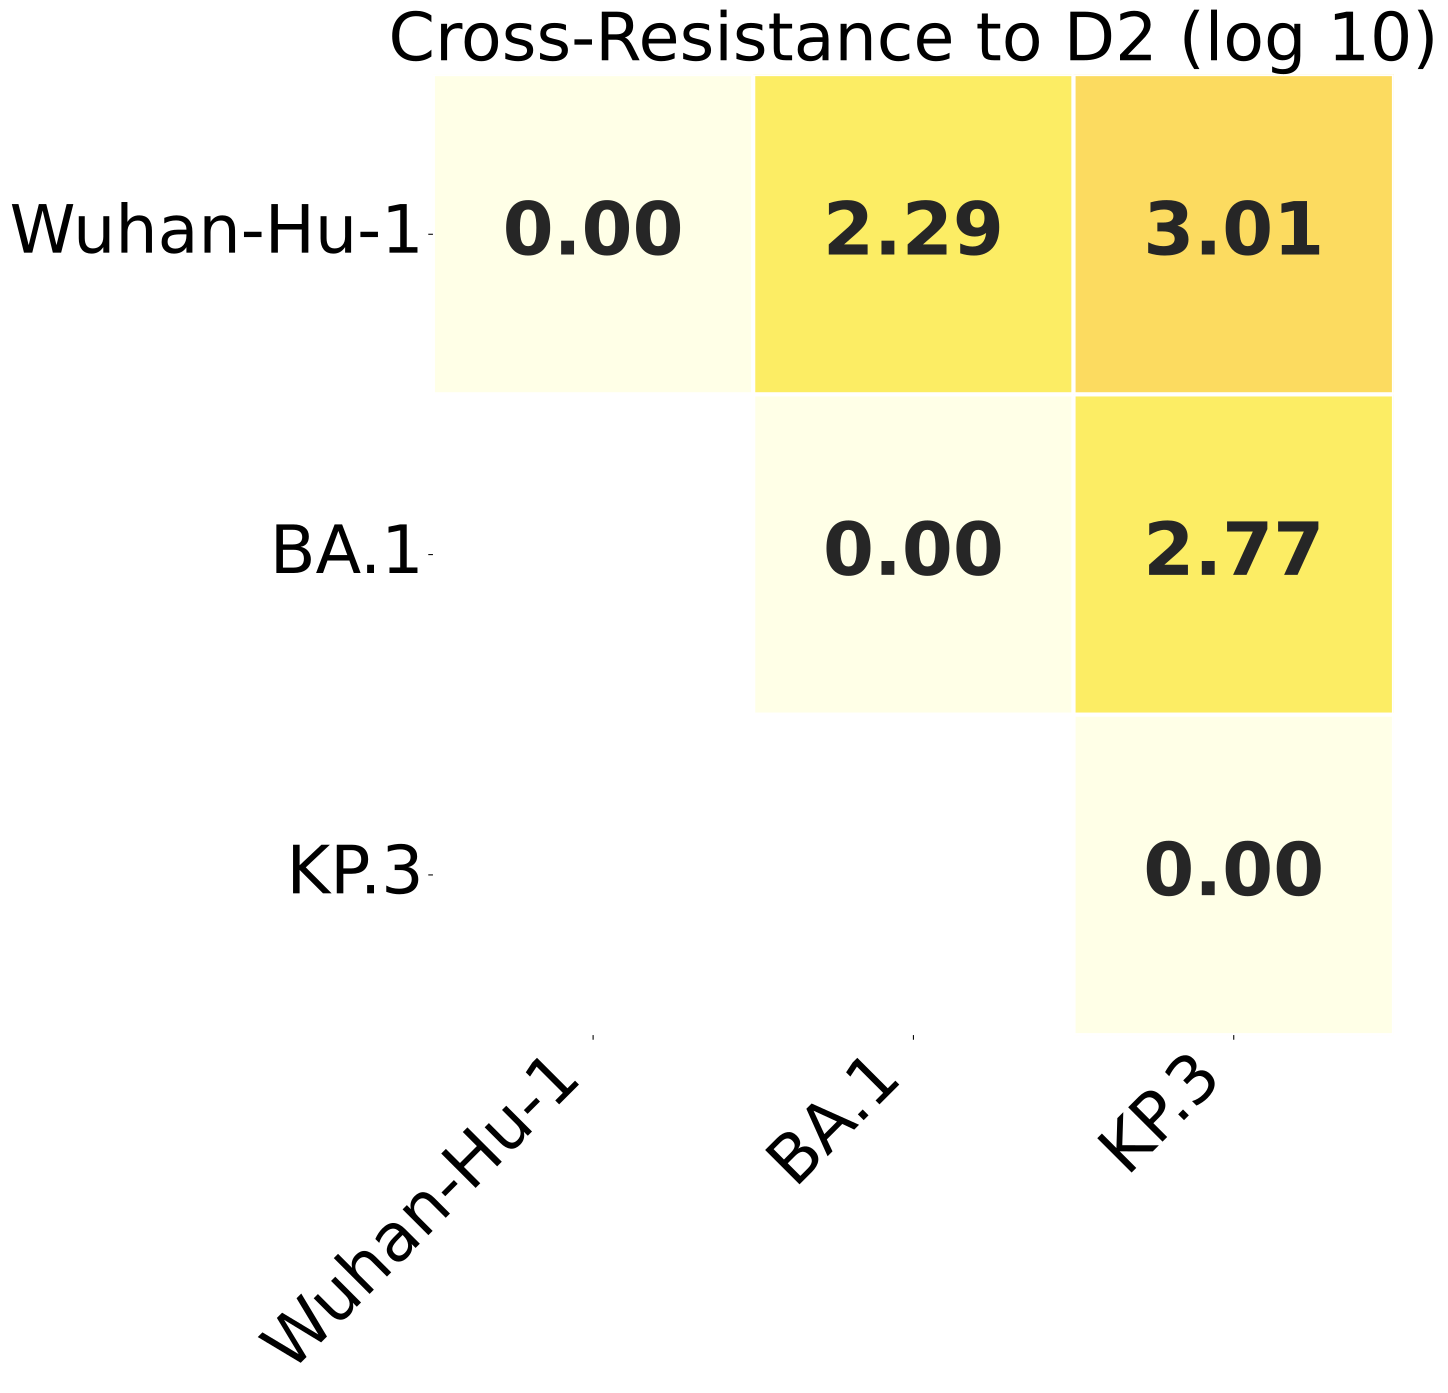

The data file committed next to this chart (first rows):
, Wuhan-Hu-1, BA.1, KP.3
Wuhan-Hu-1, 0.0, 2.294, 3.009
BA.1, 2.294, 0.0, 2.765
KP.3, 3.009, 2.765, 0.0
